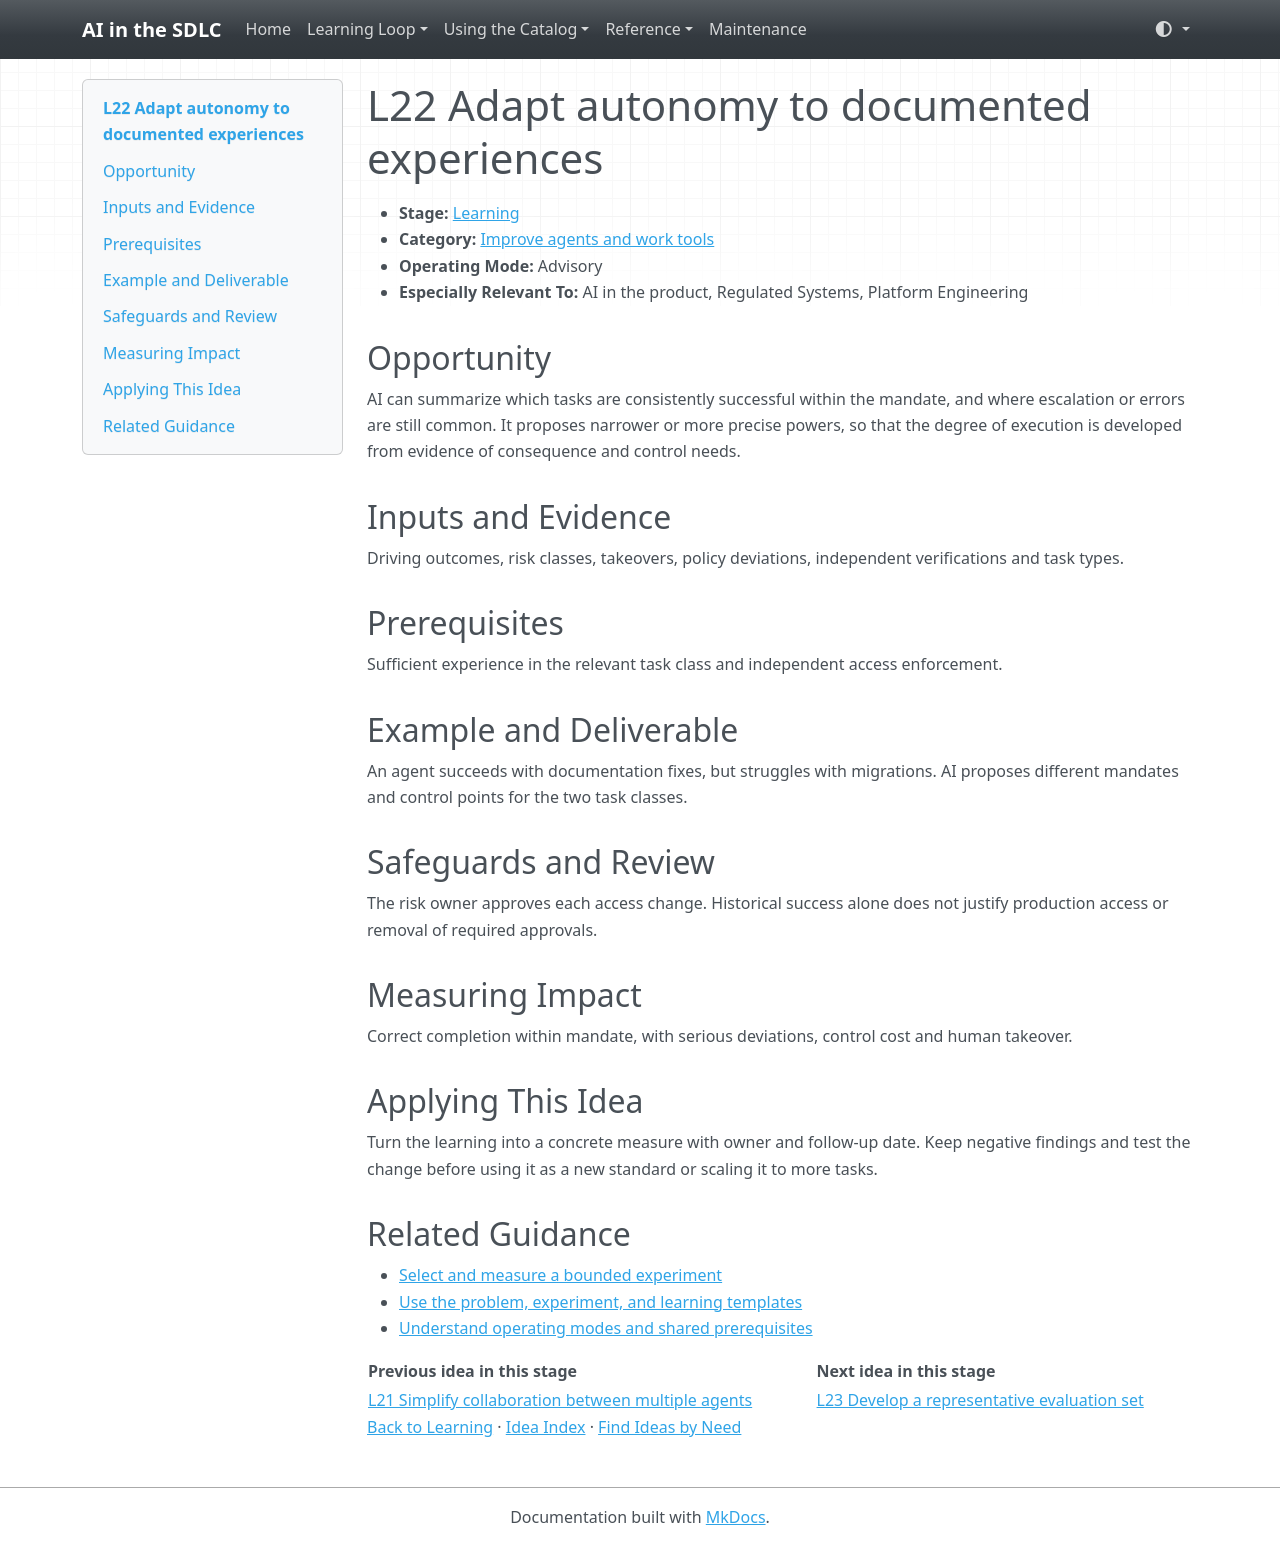

repository: grove/ai-sdlc · page: ideas/L22/index.html · generator: mkdocs

# L22 Adapt autonomy to documented experiences

<a id="l22"></a>

- **Stage:** [Learning](../stages/learning.md)
- **Category:** [Improve agents and work tools](../stages/learning.md#l-category-3)
- **Operating Mode:** Advisory
- **Especially Relevant To:** AI in the product, Regulated Systems, Platform Engineering

## Opportunity

AI can summarize which tasks are consistently successful within the mandate, and where escalation or errors are still common. It proposes narrower or more precise powers, so that the degree of execution is developed from evidence of consequence and control needs.

## Inputs and Evidence

Driving outcomes, risk classes, takeovers, policy deviations, independent verifications and task types.

## Prerequisites

Sufficient experience in the relevant task class and independent access enforcement.

## Example and Deliverable

An agent succeeds with documentation fixes, but struggles with migrations. AI proposes different mandates and control points for the two task classes.

## Safeguards and Review

The risk owner approves each access change. Historical success alone does not justify production access or removal of required approvals.

## Measuring Impact

Correct completion within mandate, with serious deviations, control cost and human takeover.

## Applying This Idea

Turn the learning into a concrete measure with owner and follow-up date. Keep negative findings and test the change before using it as a new standard or scaling it to more tasks.

## Related Guidance

- [Select and measure a bounded experiment](../guides/impact-measurement.md)
- [Use the problem, experiment, and learning templates](../templates.md)
- [Understand operating modes and shared prerequisites](../guides/how-to-use.md)

| Previous idea in this stage | Next idea in this stage |
| --- | --- |
| [L21 Simplify collaboration between multiple agents](L21.md) | [L23 Develop a representative evaluation set](L23.md) |

[Back to Learning](../stages/learning.md) · [Idea Index](../idea-index.md) · [Find Ideas by Need](../guides/find-by-need.md)
